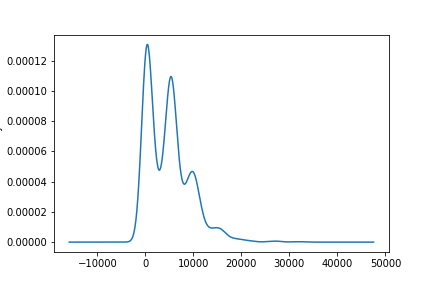

Source data for this figure (header and first rows):
count	1287.0
mean	4789
std	4495
min	1.0
25%	470.5
50%	4962
75%	6816
max	31689
